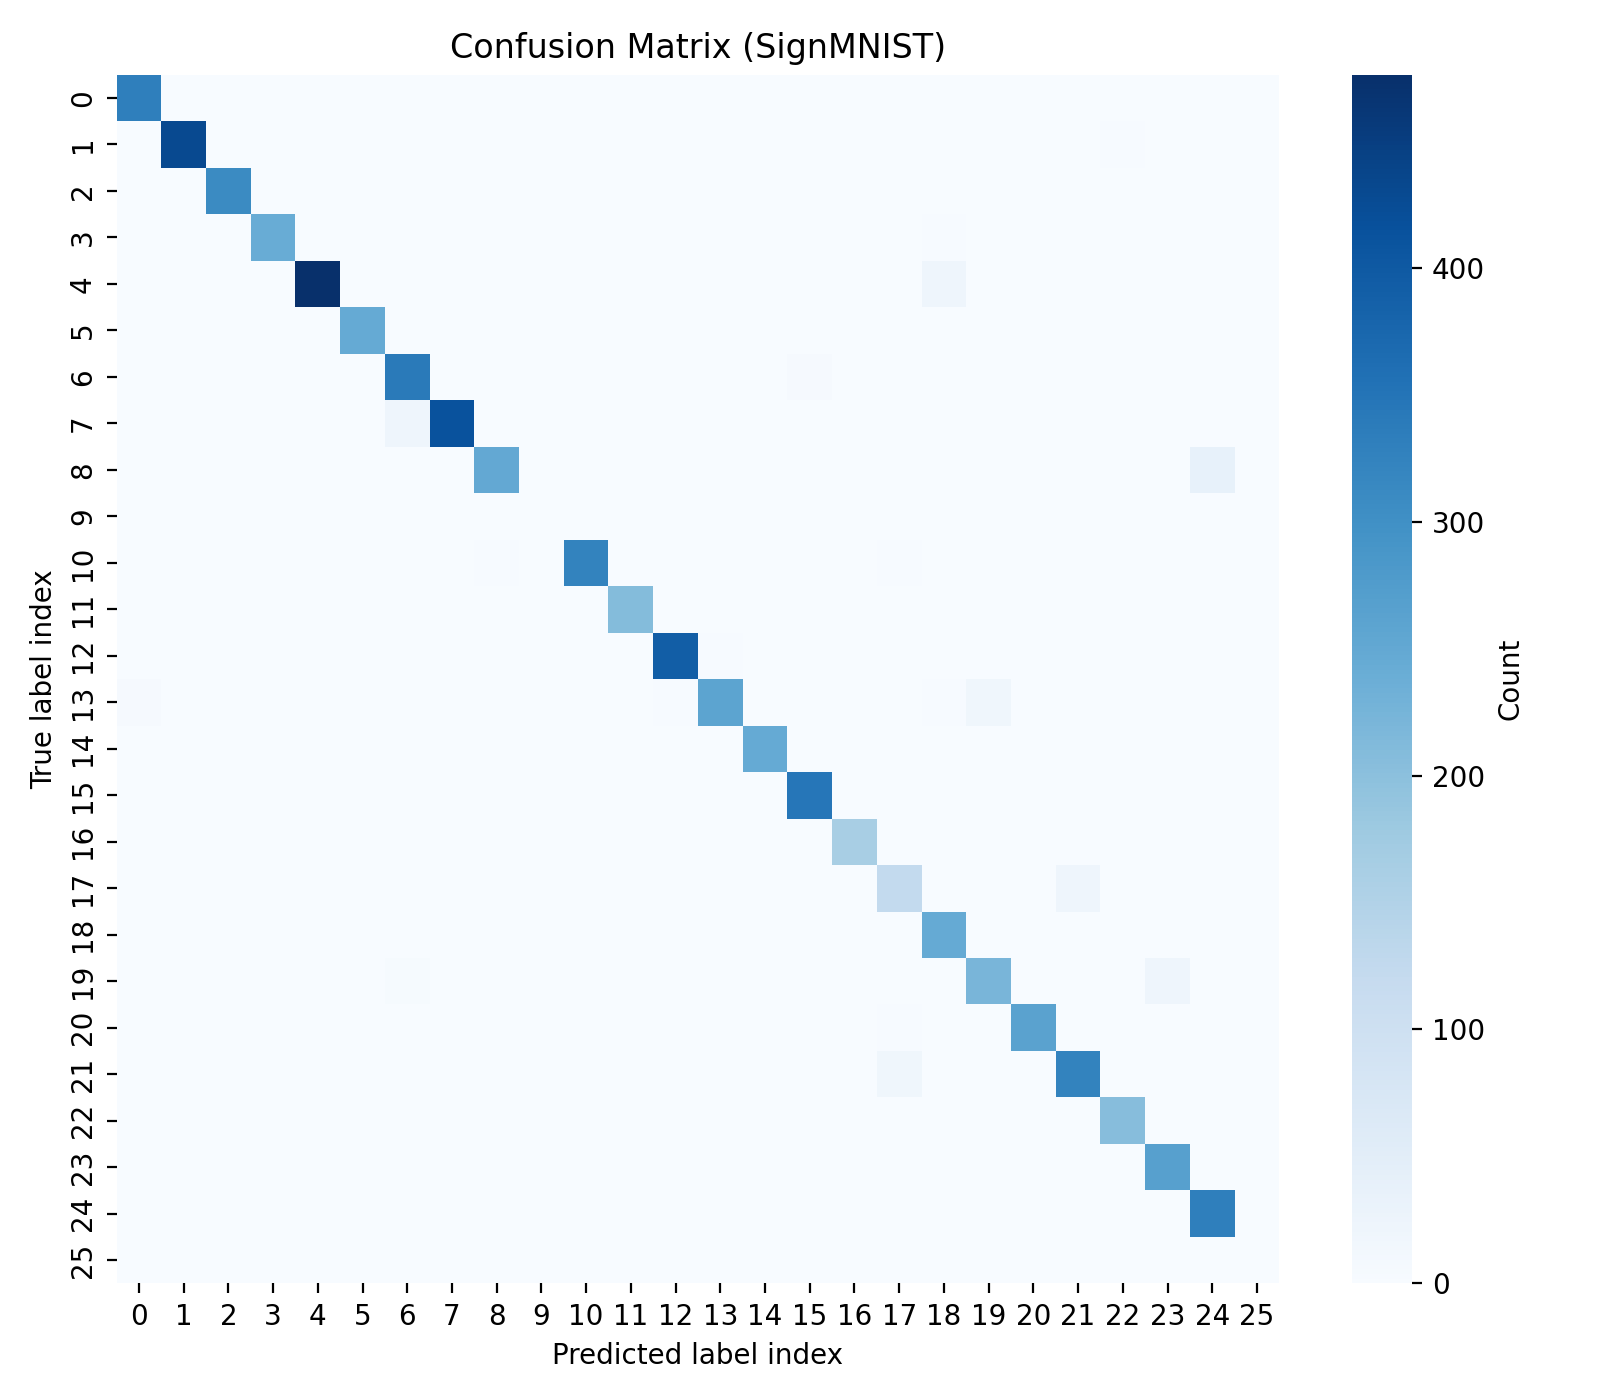

Values plotted in this chart, from the file beside it:
0, 1, 2, 3, 4, 5, 6, 7, 8, 9, 10, 11, 12, 13, 14, 15, 16, 17, 18, 19, 20, 21, 22, 23
331, 0, 0, 0, 0, 0, 0, 0, 0, 0, 0, 0, 0, 0, 0, 0, 0, 0, 0, 0, 0, 0, 0, 0
0, 430, 0, 0, 0, 0, 0, 0, 0, 0, 0, 0, 0, 0, 0, 0, 0, 0, 0, 0, 0, 0, 2, 0
0, 0, 310, 0, 0, 0, 0, 0, 0, 0, 0, 0, 0, 0, 0, 0, 0, 0, 0, 0, 0, 0, 0, 0
0, 0, 0, 242, 0, 0, 0, 0, 0, 0, 0, 0, 0, 0, 0, 0, 0, 0, 3, 0, 0, 0, 0, 0
0, 0, 0, 0, 476, 0, 0, 0, 0, 0, 0, 0, 0, 0, 0, 0, 0, 0, 22, 0, 0, 0, 0, 0
0, 0, 0, 0, 0, 247, 0, 0, 0, 0, 0, 0, 0, 0, 0, 0, 0, 0, 0, 0, 0, 0, 0, 0
0, 0, 0, 0, 0, 0, 341, 0, 0, 0, 0, 0, 0, 0, 0, 7, 0, 0, 0, 0, 0, 0, 0, 0
0, 0, 0, 0, 0, 0, 23, 413, 0, 0, 0, 0, 0, 0, 0, 0, 0, 0, 0, 0, 0, 0, 0, 0
0, 0, 0, 0, 0, 0, 0, 0, 250, 0, 0, 0, 0, 0, 0, 0, 0, 0, 0, 0, 0, 0, 0, 0
0, 0, 0, 0, 0, 0, 0, 0, 0, 0, 0, 0, 0, 0, 0, 0, 0, 0, 0, 0, 0, 0, 0, 0
0, 0, 0, 0, 0, 0, 0, 0, 3, 0, 324, 0, 0, 0, 0, 0, 0, 3, 0, 0, 0, 0, 0, 0
0, 0, 0, 0, 0, 0, 0, 0, 0, 0, 0, 209, 0, 0, 0, 0, 0, 0, 0, 0, 0, 0, 0, 0
0, 0, 0, 0, 0, 0, 0, 0, 0, 0, 0, 0, 392, 2, 0, 0, 0, 0, 0, 0, 0, 0, 0, 0
6, 0, 0, 0, 0, 0, 0, 0, 0, 0, 0, 0, 2, 260, 0, 0, 0, 0, 3, 20, 0, 0, 0, 0
0, 0, 0, 0, 0, 0, 0, 0, 0, 0, 0, 0, 0, 0, 246, 0, 0, 0, 0, 0, 0, 0, 0, 0
0, 0, 0, 0, 0, 0, 0, 0, 0, 0, 0, 0, 0, 0, 0, 347, 0, 0, 0, 0, 0, 0, 0, 0
0, 0, 0, 0, 0, 0, 0, 0, 0, 0, 0, 0, 0, 0, 0, 0, 164, 0, 0, 0, 0, 0, 0, 0
0, 0, 0, 0, 0, 0, 0, 0, 0, 0, 0, 0, 0, 0, 0, 0, 0, 123, 0, 0, 0, 21, 0, 0
0, 0, 0, 0, 0, 0, 0, 0, 0, 0, 0, 0, 0, 0, 0, 0, 0, 0, 246, 0, 0, 0, 0, 0
0, 0, 0, 0, 0, 0, 4, 0, 0, 0, 0, 0, 0, 0, 0, 0, 0, 0, 0, 223, 0, 0, 0, 21
0, 0, 0, 0, 0, 0, 0, 0, 0, 0, 0, 0, 0, 0, 0, 0, 0, 3, 0, 0, 263, 0, 0, 0
0, 0, 0, 0, 0, 0, 0, 0, 0, 0, 0, 0, 0, 0, 0, 0, 0, 20, 0, 0, 1, 325, 0, 0
0, 0, 0, 0, 0, 0, 0, 0, 0, 0, 0, 0, 0, 0, 0, 0, 0, 0, 0, 0, 0, 0, 206, 0
0, 0, 0, 0, 0, 0, 0, 0, 0, 0, 0, 0, 0, 0, 0, 0, 0, 0, 0, 0, 0, 0, 0, 267
0, 0, 0, 0, 0, 0, 0, 0, 0, 0, 0, 0, 0, 0, 0, 0, 0, 0, 0, 0, 0, 0, 0, 0
0, 0, 0, 0, 0, 0, 0, 0, 0, 0, 0, 0, 0, 0, 0, 0, 0, 0, 0, 0, 0, 0, 0, 0
